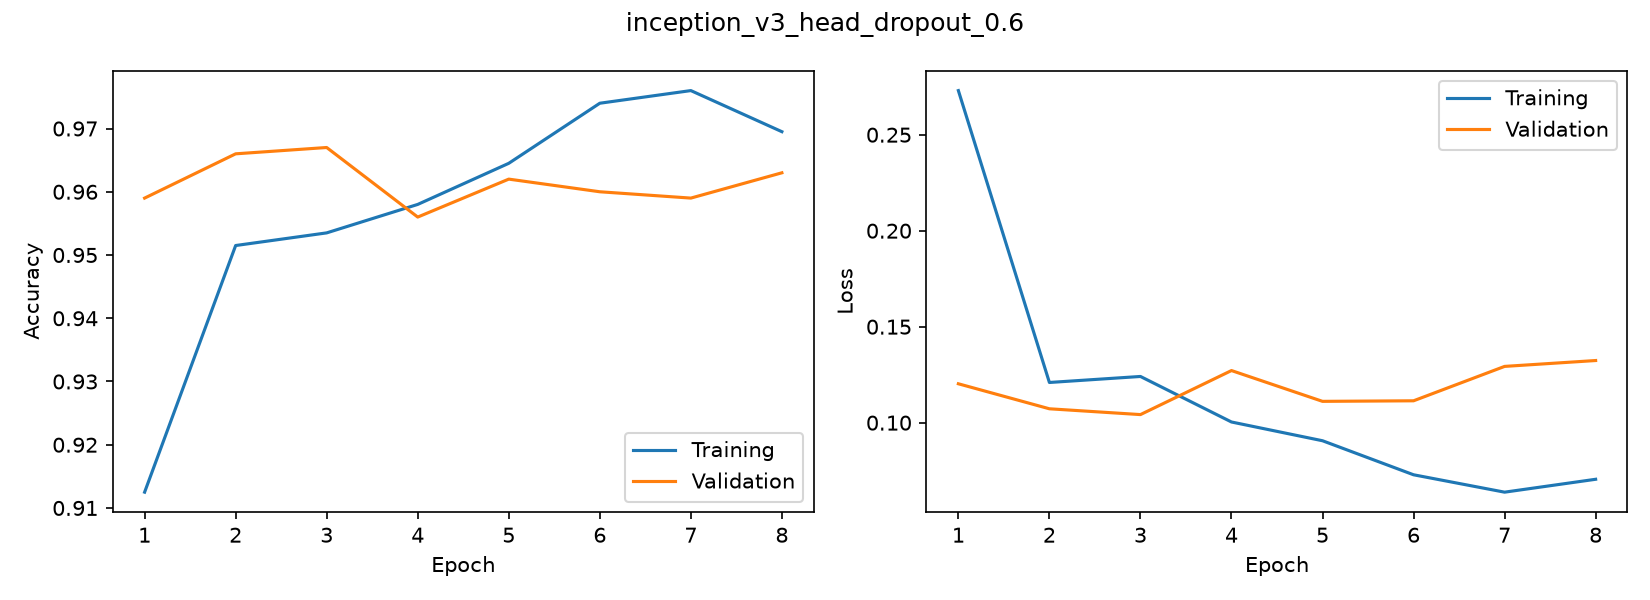

The file beside this chart, header and first rows:
accuracy, loss, val_accuracy, val_loss
0.9125, 0.273, 0.959, 0.1203
0.9515, 0.1209, 0.966, 0.1072
0.9535, 0.1241, 0.967, 0.1042
0.958, 0.1004, 0.956, 0.1272
0.9645, 0.09059, 0.962, 0.1111
0.974, 0.07286, 0.96, 0.1114
0.976, 0.0638, 0.959, 0.1293
0.9695, 0.07052, 0.963, 0.1324
